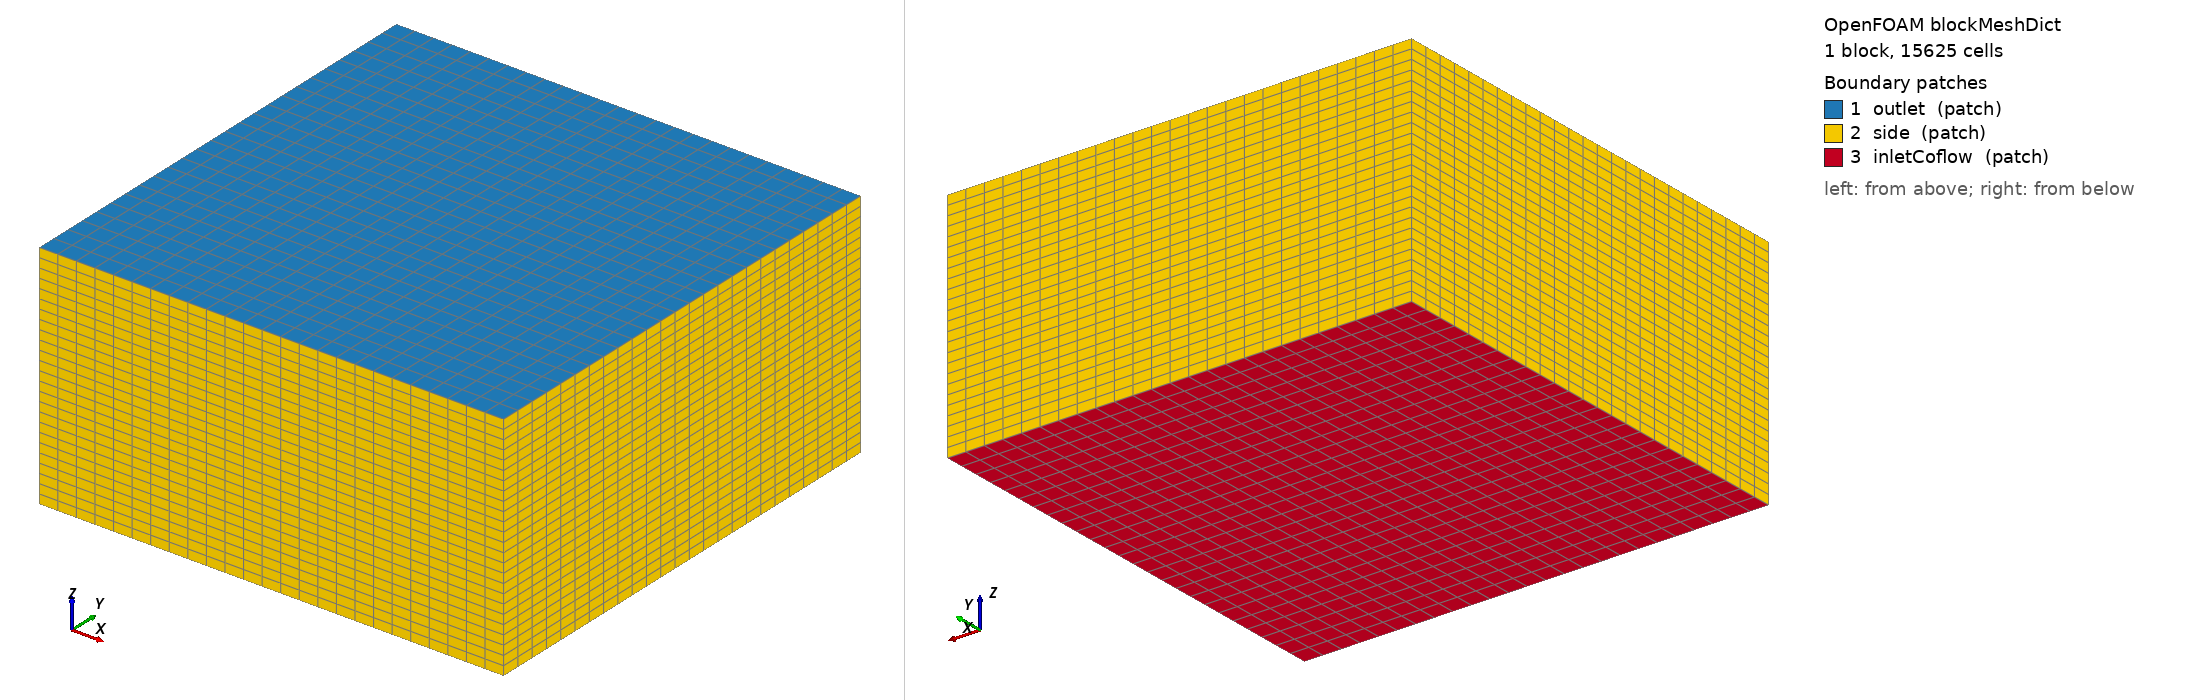

OpenFOAM case: the mesh blockMesh builds from blockMeshDict, 1 block(s), 15625 cells. Boundary patches (legend numbers): 1 outlet (patch), 2 side (patch), 3 inletCoflow (patch). Left view from above one corner, right view from below the opposite corner. Boundary conditions: 1 field file(s) under 0/; 3 of 3 drawn patches have an entry in a shipped field file.

=== system/blockMeshDict ===
/*--------------------------------*- C++ -*----------------------------------*\
| =========                 |                                                 |
| \\      /  F ield         | OpenFOAM: The Open Source CFD Toolbox           |
|  \\    /   O peration     | Version:  2.1.x                                 |
|   \\  /    A nd           | Web:      www.OpenFOAM.org                      |
|    \\/     M anipulation  |                                                 |
\*---------------------------------------------------------------------------*/
FoamFile
{
    version     2.0;
    format      ascii;
    class       dictionary;
    object      blockMeshDict;
}
// * * * * * * * * * * * * * * * * * * * * * * * * * * * * * * * * * * * * * //

scale 0.1;
//5d
L 1;
mL -1;
//20d
H 1;

vertices
(
// BASE
// front left
    ($mL  $mL  0 ) //0

// front right
    ( $L  $mL  0 ) //1
    
// back right
    ( $L   $L  0 ) //2
    
// back left
    ($mL   $L  0 ) //3

// TOP
// front left
    ($mL  $mL  $H) //4

// front right
    ( $L  $mL  $H) //5
    
// back right
    ( $L   $L  $H) //6
    
// back left
    ($mL   $L  $H) //7

);

blocks
(
    hex (0 1 2 3 4 5 6 7) (25 25 25) simpleGrading (1 1 1) //PP
);

edges
(
);

boundary
(
    outlet
    {
        type patch;
        physicalType particleOutflow;
        faces
        (
            (4 5 6 7)
        );
    }
    
    side
    {
        type patch;
        physicalType particleOutflow;
        faces
        (
            (0 1 5 4)
            (1 2 6 5)
            (2 3 7 6)
            (3 0 4 7)
        );
    }
    
    inletCoflow
    {
        type patch;
        physicalType noParticleOutflow;
        faces
        (
            (0 1 2 3)
        );
    }
);

mergePatchPairs
(
);

// ************************************************************************* //


=== 0/T ===
/*--------------------------------*- C++ -*----------------------------------*\
| =========                 |                                                 |
| \\      /  F ield         | OpenFOAM: The Open Source CFD Toolbox           |
|  \\    /   O peration     | Version:  2406                                  |
|   \\  /    A nd           | Website:  www.openfoam.com                      |
|    \\/     M anipulation  |                                                 |
\*---------------------------------------------------------------------------*/
FoamFile
{
    version     2.0;
    format      ascii;
    arch        "LSB;label=32;scalar=64";
    class       volScalarField;
    location    "0";
    object      T;
}
// * * * * * * * * * * * * * * * * * * * * * * * * * * * * * * * * * * * * * //

dimensions      [0 0 0 1 0 0 0];

internalField   uniform 1000;

boundaryField
{
    outlet
    {
        type            calculated;
        value           uniform 1000;
    }
    side
    {
        type            calculated;
        value           uniform 1000;
    }
    inletCoflow
    {
        type            calculated;
        value           uniform 1000;
    }
}


// ************************************************************************* //


Also in the case, not shown: constant/polyMesh/faces (numeric list).
